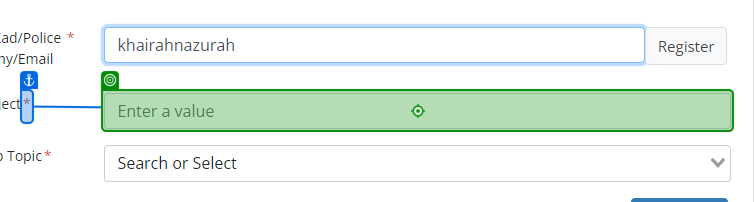
Workflow: FAVEO - Submit a Ticket

Step 1: type [str_subjek]

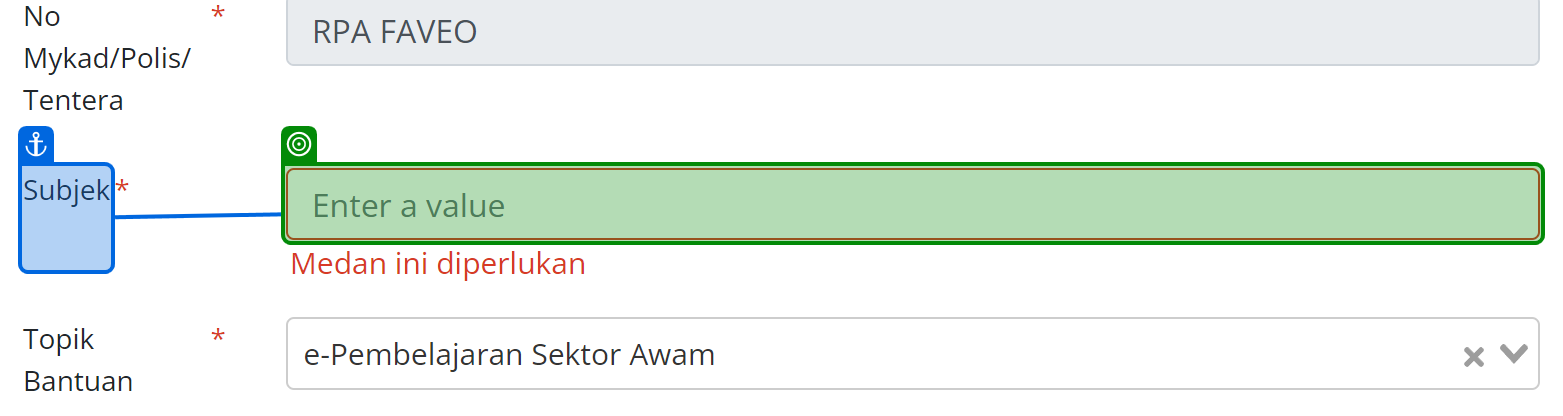
Step 2: get-text from 'Subjek'

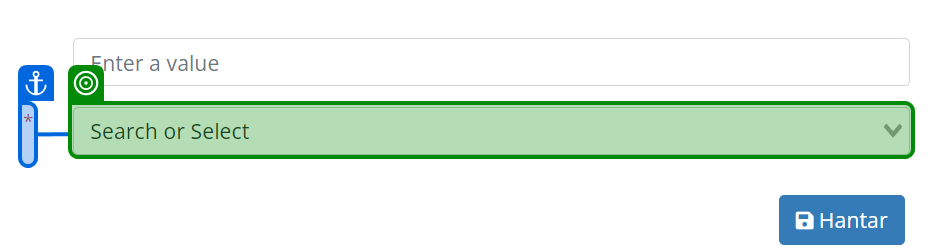
Step 3: select "e-Pembelajaran Sektor Awam"

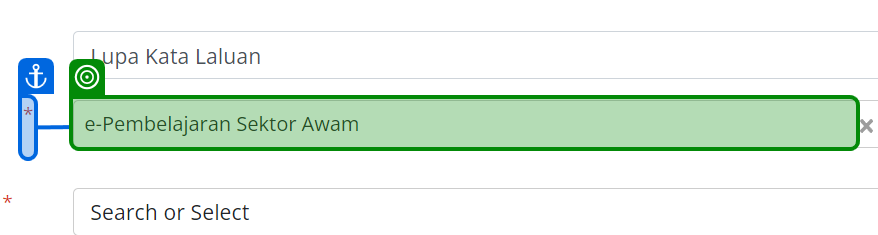
Step 4: get-text

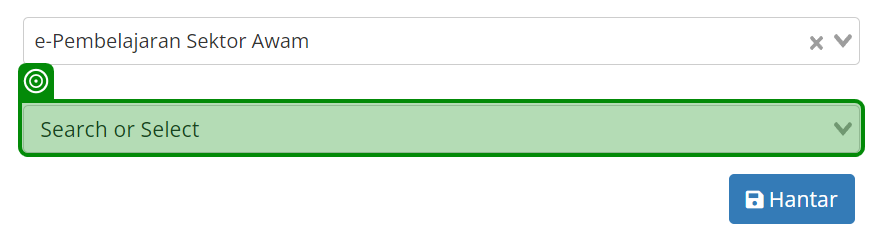
Step 5: select "Pengurusan Akaun" in 'Loading...'

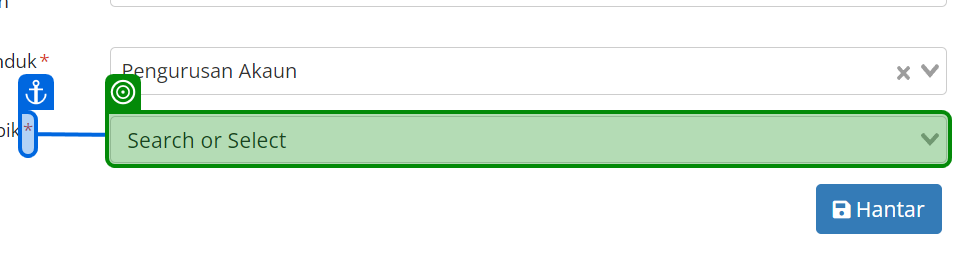
Step 6: select "Lupa Kata Laluan"

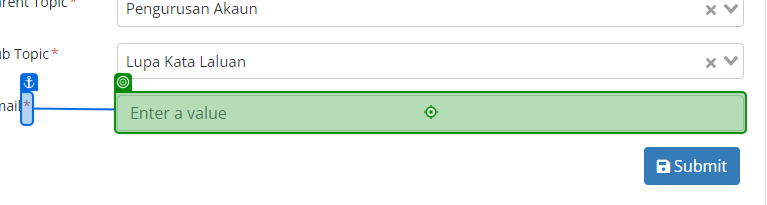
Step 7: type [email]

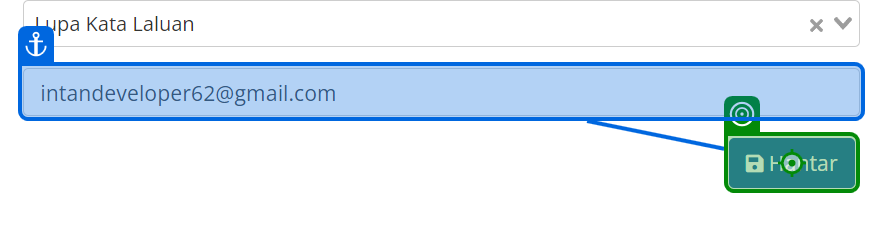
Step 8: click on 'Hantar'

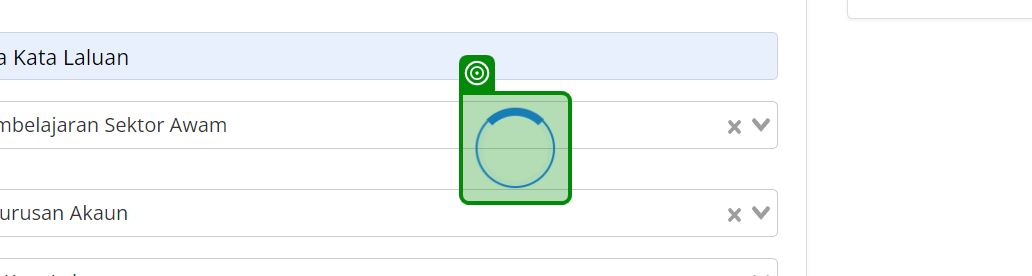
Step 9: check